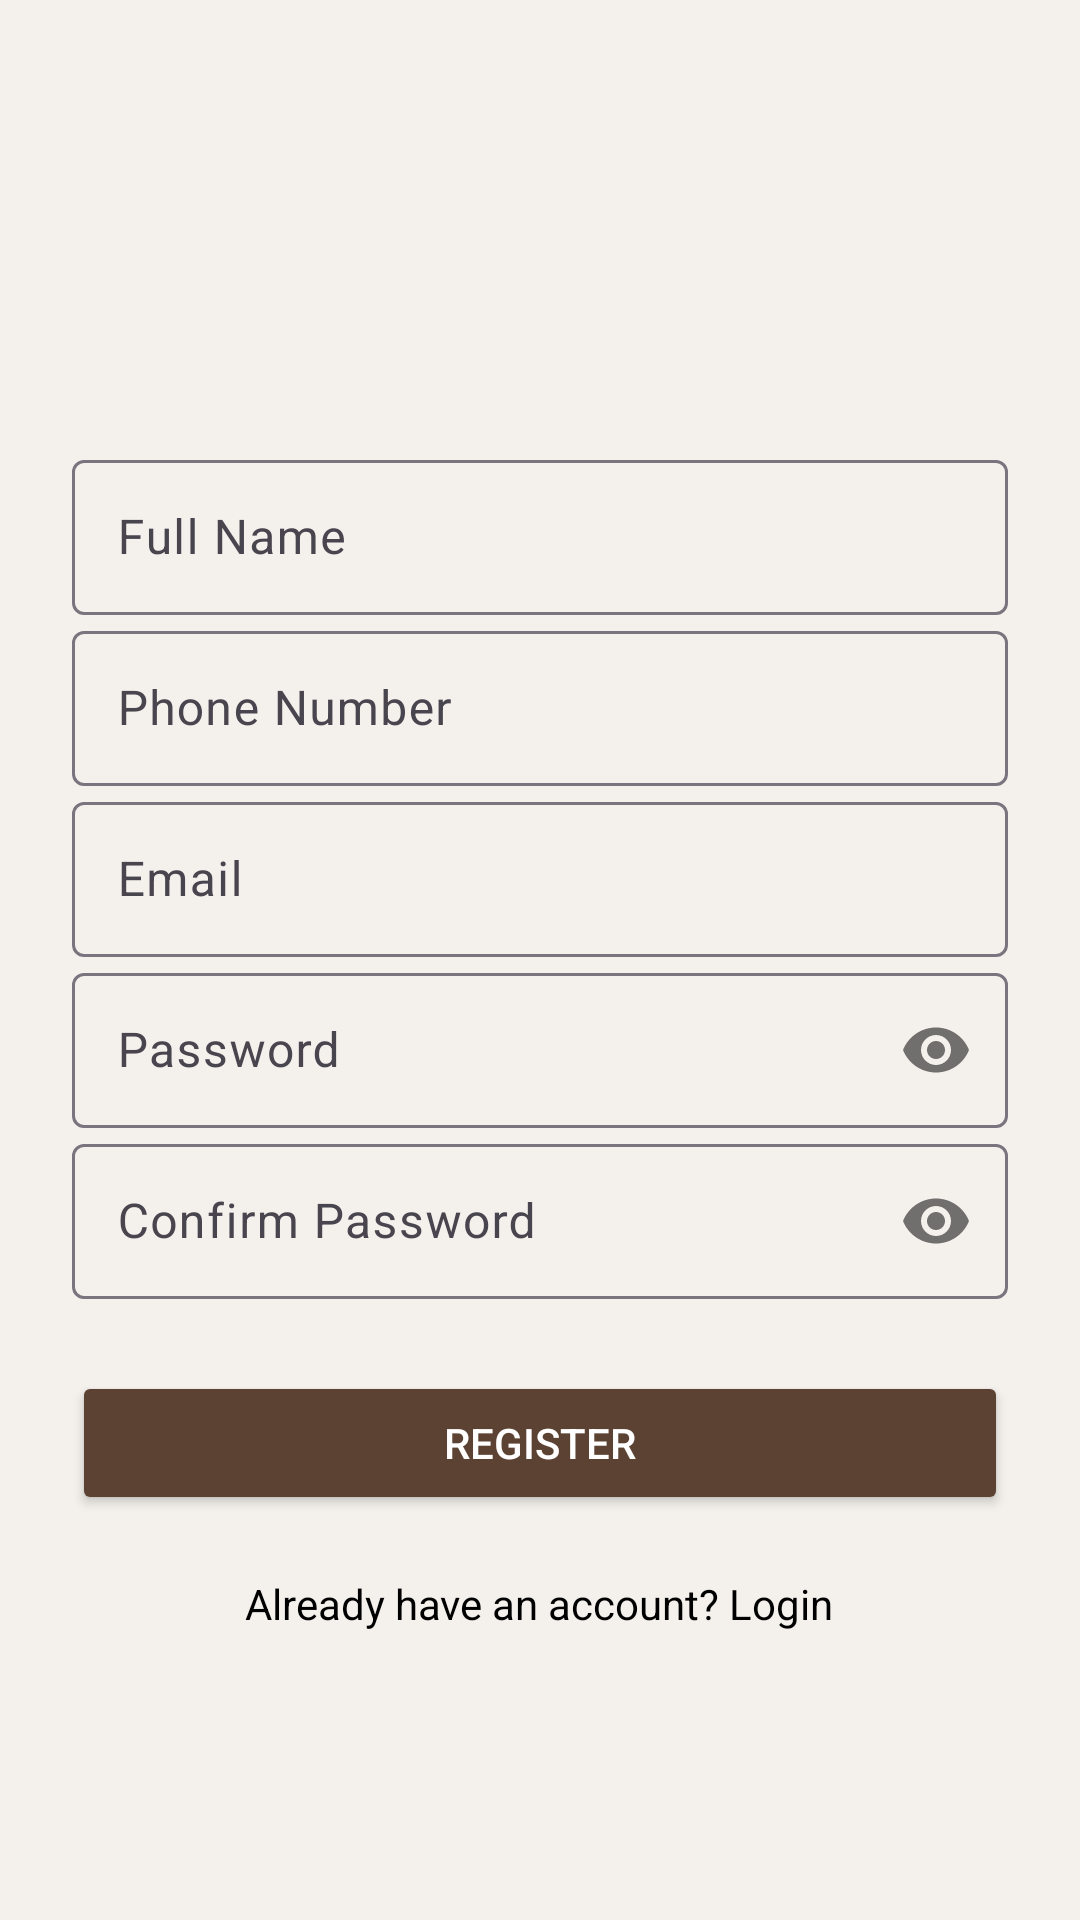

This screen was rendered from an Android layout file. Write that file and the resources it references.
<!-- AndroidManifest.xml: application theme Theme.Drysync -->
<!-- res/layout/register_page.xml -->
<?xml version="1.0" encoding="utf-8"?>
<ScrollView xmlns:android="http://schemas.android.com/apk/res/android"
    xmlns:app="http://schemas.android.com/apk/res-auto"
    android:layout_width="match_parent"
    android:layout_height="match_parent"
    android:padding="24dp"
    android:background="@color/white">

    <LinearLayout
        android:layout_width="match_parent"
        android:layout_height="wrap_content"
        android:orientation="vertical"
        android:gravity="center">

        
        <ImageView
            android:layout_width="100dp"
            android:layout_height="100dp"
            android:src="@drawable/ic_launcher_foreground"
            android:layout_marginBottom="24dp"
            android:contentDescription="App Logo"/>

        
        <com.google.android.material.textfield.TextInputLayout
            android:layout_width="match_parent"
            android:layout_height="wrap_content"
            android:hint="Full Name">

            <com.google.android.material.textfield.TextInputEditText
                android:id="@+id/etFullName"
                android:layout_width="match_parent"
                android:layout_height="wrap_content"
                android:inputType="textPersonName"
                android:padding="15dp"/>
        </com.google.android.material.textfield.TextInputLayout>

        
        <com.google.android.material.textfield.TextInputLayout
            android:layout_width="match_parent"
            android:layout_height="wrap_content"
            android:hint="Phone Number">

            <com.google.android.material.textfield.TextInputEditText
                android:id="@+id/etPhone"
                android:layout_width="match_parent"
                android:layout_height="wrap_content"
                android:inputType="phone"
                android:padding="15dp"/>
        </com.google.android.material.textfield.TextInputLayout>

        
        <com.google.android.material.textfield.TextInputLayout
            android:layout_width="match_parent"
            android:layout_height="wrap_content"
            android:hint="Email">

            <com.google.android.material.textfield.TextInputEditText
                android:id="@+id/etEmail"
                android:layout_width="match_parent"
                android:layout_height="wrap_content"
                android:inputType="textEmailAddress"
                android:padding="15dp"/>
        </com.google.android.material.textfield.TextInputLayout>

        
        <com.google.android.material.textfield.TextInputLayout
            android:layout_width="match_parent"
            android:layout_height="wrap_content"
            android:hint="Password"
            app:passwordToggleEnabled="true">

            <com.google.android.material.textfield.TextInputEditText
                android:id="@+id/etPassword"
                android:layout_width="match_parent"
                android:layout_height="wrap_content"
                android:inputType="textPassword"
                android:padding="15dp"/>
        </com.google.android.material.textfield.TextInputLayout>

        
        <com.google.android.material.textfield.TextInputLayout
            android:layout_width="match_parent"
            android:layout_height="wrap_content"
            android:hint="Confirm Password"
            app:passwordToggleEnabled="true">

            <com.google.android.material.textfield.TextInputEditText
                android:id="@+id/etConfirmPassword"
                android:layout_width="match_parent"
                android:layout_height="wrap_content"
                android:inputType="textPassword"
                android:padding="15dp"/>
        </com.google.android.material.textfield.TextInputLayout>

        
        <Button
            android:id="@+id/btnRegister"
            android:layout_width="match_parent"
            android:layout_height="wrap_content"
            android:text="Register"
            android:layout_marginTop="24dp"
            android:backgroundTint="@color/brown"
            android:textColor="@android:color/white"/>

        
        <TextView
            android:id="@+id/tvLogin"
            android:layout_width="wrap_content"
            android:layout_height="wrap_content"
            android:text="Already have an account? Login"
            android:textColor="@color/black"
            android:layout_marginTop="20dp"/>
    </LinearLayout>
</ScrollView>
<!-- resources referenced by this layout -->
<resources>
  <color name="black">#FF000000</color>
  <color name="brown">#5C4232</color>
  <color name="white">#F4F1ED</color>
  <style name="Theme.Drysync" parent="Base.Theme.Drysync" />
  <style name="Base.Theme.Drysync" parent="Theme.MaterialComponents.Light.NoActionBar.Bridge">
      
          
      </style>
</resources>
